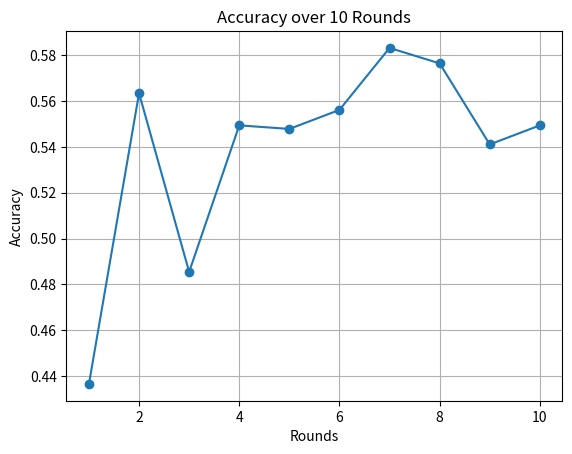

Python code for this plot:
import matplotlib.pyplot as plt

data = [(1, 0.43659043659043656), (2, 0.5634095634095634), (3, 0.4854469854469854), 
        (4, 0.5493762993762994), (5, 0.5478170478170479), (6, 0.5561330561330561), 
        (7, 0.5831600831600832), (8, 0.5764033264033264), (9, 0.5410602910602911), 
        (10, 0.5493762993762994)]

rounds = [item[0] for item in data]
accuracies = [item[1] for item in data]

plt.plot(rounds, accuracies, marker='o')
plt.xlabel('Rounds')
plt.ylabel('Accuracy')
plt.title('Accuracy over 10 Rounds')
plt.grid(True)
plt.show()